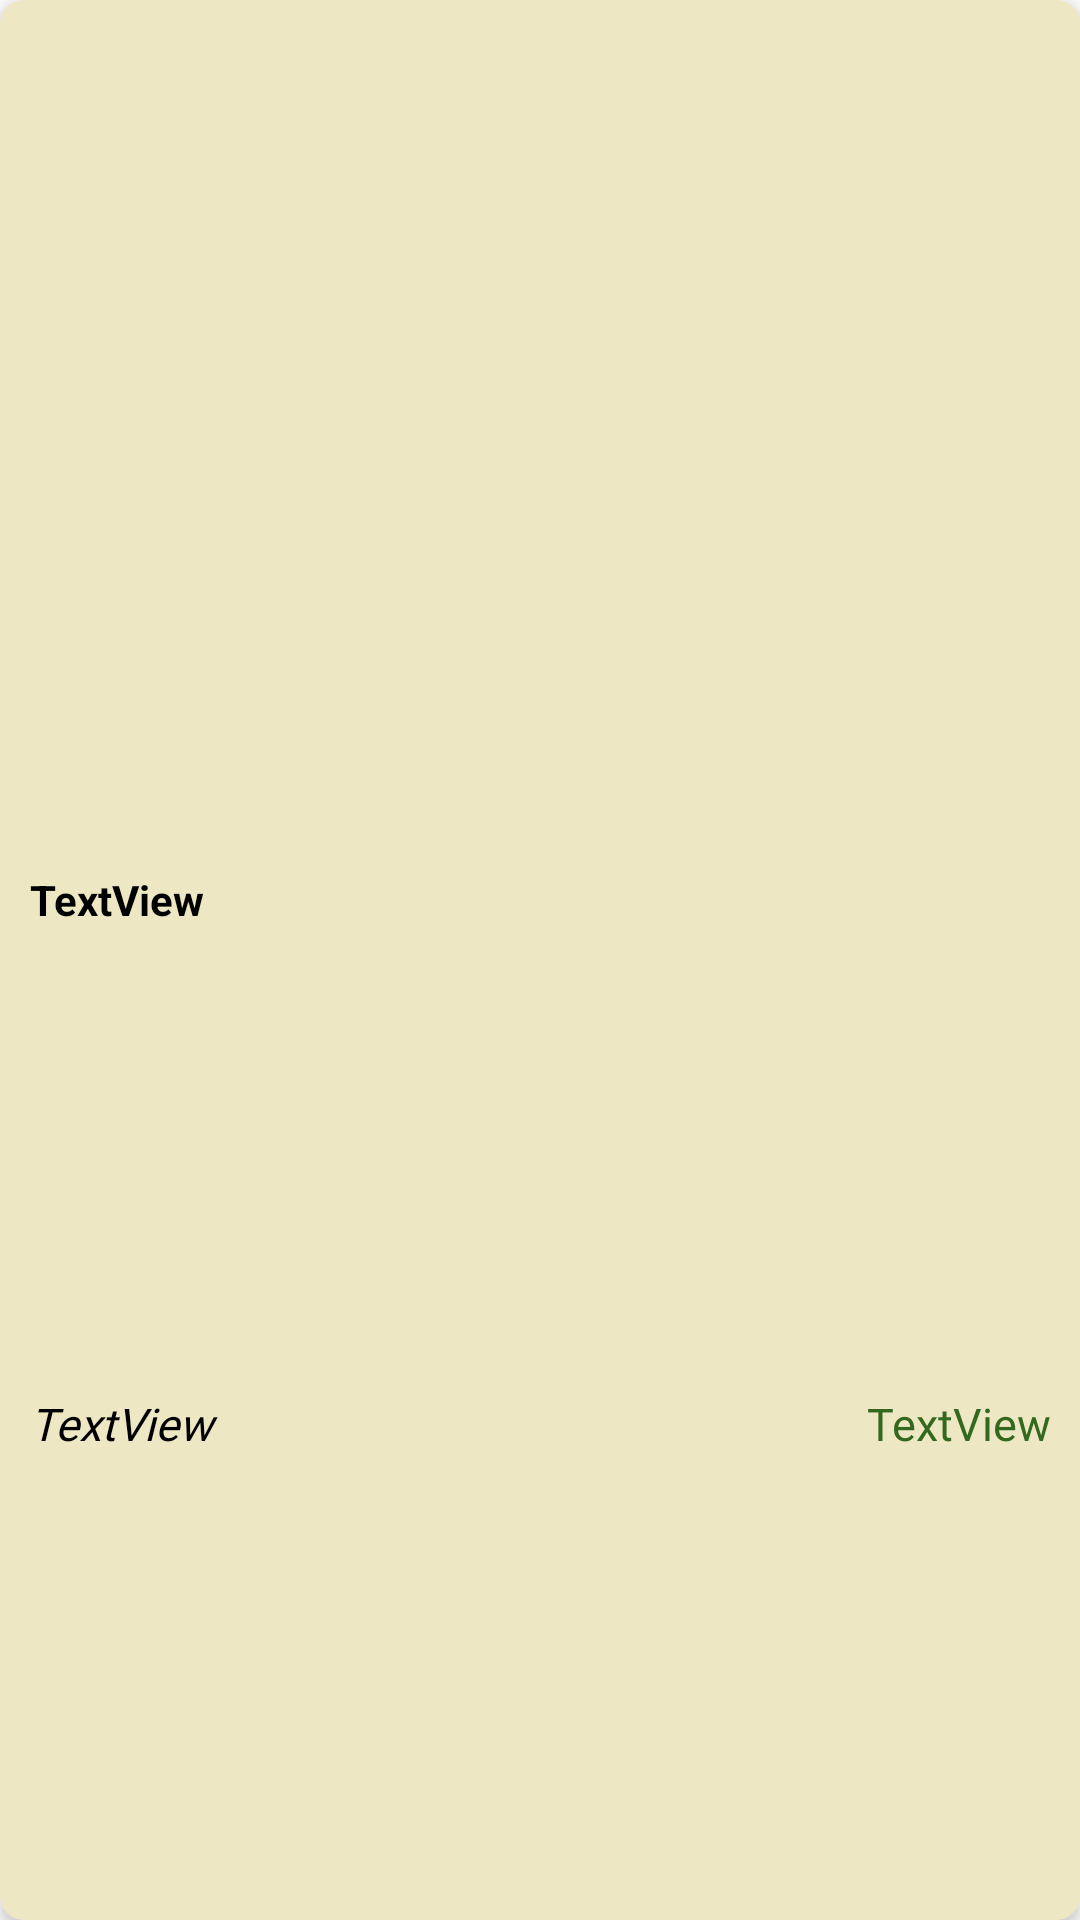

The Android layout XML behind this screen, and the referenced resources:
<!-- AndroidManifest.xml: application theme Theme.Cuaderfia -->
<!-- res/layout/layout_ticket3.xml -->
<?xml version="1.0" encoding="utf-8"?>
<LinearLayout xmlns:android="http://schemas.android.com/apk/res/android"
    android:layout_width="250dp"
    android:layout_height="80dp"
    android:orientation="vertical"
    android:background="@drawable/round_shape4"
    android:layout_margin="10dp"
    android:elevation="3dp"
    >

    <TextView
        android:id="@+id/txtFechaDetalles"
        android:layout_width="match_parent"
        android:layout_height="wrap_content"
        android:layout_weight="1"
        android:textStyle="bold"
        android:gravity="bottom"
        android:textColor="#000000"
        android:paddingLeft="10dp"
        android:text="TextView" />

    <LinearLayout
        android:layout_width="match_parent"
        android:layout_height="wrap_content"
        android:layout_weight="1"
        android:orientation="horizontal"
        android:padding="10dp"
        android:elevation="6dp">

        <TextView
            android:id="@+id/descripcionLV"
            android:layout_width="match_parent"
            android:layout_height="wrap_content"
            android:fontFamily="@font/adamina"
            android:text="TextView"
            android:layout_weight="1"
            android:layout_gravity="center"
            android:ellipsize="end"
            android:textStyle="italic"
            android:singleLine="true"
            android:textColor="#000000"
            android:textSize="15sp" />



        <TextView
            android:id="@+id/deudaLVDescripcion"
            android:layout_width="wrap_content"
            android:layout_height="wrap_content"
            android:layout_weight="0"
            android:fontFamily="@font/roboto_medium"
            android:layout_gravity="center"
            android:gravity="end"
            android:text="TextView"
            android:textColor="@color/verde"
            android:textSize="15sp" />




    </LinearLayout>

</LinearLayout>
<!-- resources referenced by this layout -->
<resources>
  <color name="verde">#33691E</color>
  <!-- drawable round_shape4 (drawable) -->
  <?xml version="1.0" encoding="utf-8"?>
  <shape xmlns:android="http://schemas.android.com/apk/res/android">
      <solid android:color="#EEE7C3" />
      <corners android:radius="8dp" />
  </shape>
  <style name="Theme.Cuaderfia" parent="Theme.MaterialComponents.DayNight.DarkActionBar">
          
          <item name="colorPrimary">@color/purple_500</item>
          <item name="colorPrimaryVariant">@color/purple_700</item>
          <item name="colorOnPrimary">@color/white</item>
          
          <item name="colorSecondary">@color/teal_200</item>
          <item name="colorSecondaryVariant">@color/teal_700</item>
          <item name="colorOnSecondary">@color/black</item>
          
          <item name="android:statusBarColor">?attr/colorPrimaryVariant</item>
          
      </style>
  <color name="purple_500">#FF6200EE</color>
  <color name="purple_700">#FF3700B3</color>
  <color name="white">#FFFFFFFF</color>
  <color name="teal_200">#FF03DAC5</color>
  <color name="teal_700">#FF018786</color>
  <color name="black">#FF000000</color>
</resources>
